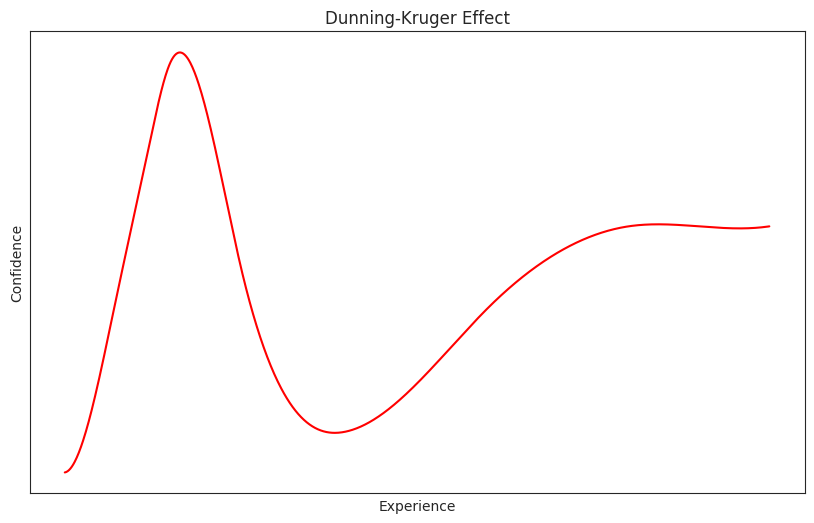
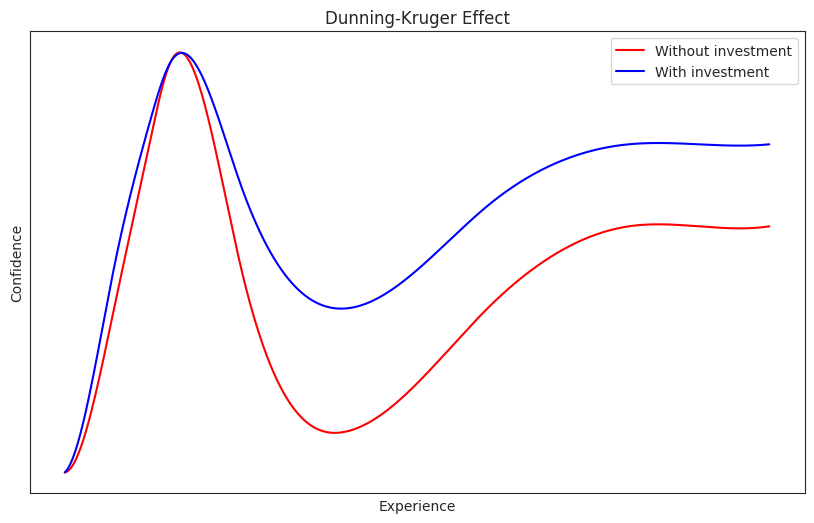

Write the Python code that produced these figures, in order.
import numpy as np
from scipy.interpolate import CubicSpline
import seaborn as sns
import matplotlib.pyplot as plt

points_no_investment = np.array([
    [0, 0],     # Start
    [3, 10],    # Initial rise
    [7, 40],    # Steeper rise
    [12, 80],   # Near peak
    [15, 100],  # Peak
    [25, 50],   # Decline
    [40, 10],   # Valley
    [60, 40],   # Recovery
    [80, 60],   # Plateau start
    [90, 60],   # Plateau middle
    [100, 60]   # End plateau
])

points_with_investment = np.array([
    [0, 0],     # Start
    [3, 15],    # Initial rise
    [7, 50],    # Steeper rise
    [12, 85],   # Near peak
    [15, 100],  # Peak
    [25, 70],   # Decline
    [40, 40],   # Valley
    [60, 65],   # Recovery
    [80, 80],   # Plateau start
    [90, 80],   # Plateau middle
    [100, 80]   # End plateau
])

x = np.linspace(0, 100, 1000)
cs = CubicSpline(points_no_investment[:,0], points_no_investment[:,1])

plt.figure(figsize=(10, 6))
sns.set_style('white')
plt.plot(x, cs(x), color='red')
plt.xlabel('Experience')
plt.ylabel('Confidence')
plt.title('Dunning-Kruger Effect')
plt.xticks([])
plt.yticks([])
plt.savefig('dunning_kruger_single.png')
plt.close()

cs1 = CubicSpline(points_no_investment[:,0], points_no_investment[:,1])
cs2 = CubicSpline(points_with_investment[:,0], points_with_investment[:,1])

plt.figure(figsize=(10, 6))
sns.set_style('white')
plt.plot(x, cs1(x), label='Without investment', color='red')
plt.plot(x, cs2(x), label='With investment', color='blue')
plt.xlabel('Experience')
plt.ylabel('Confidence')
plt.title('Dunning-Kruger Effect')
plt.legend()
plt.xticks([])
plt.yticks([])
plt.savefig('dunning_kruger_double.png')
plt.close()
